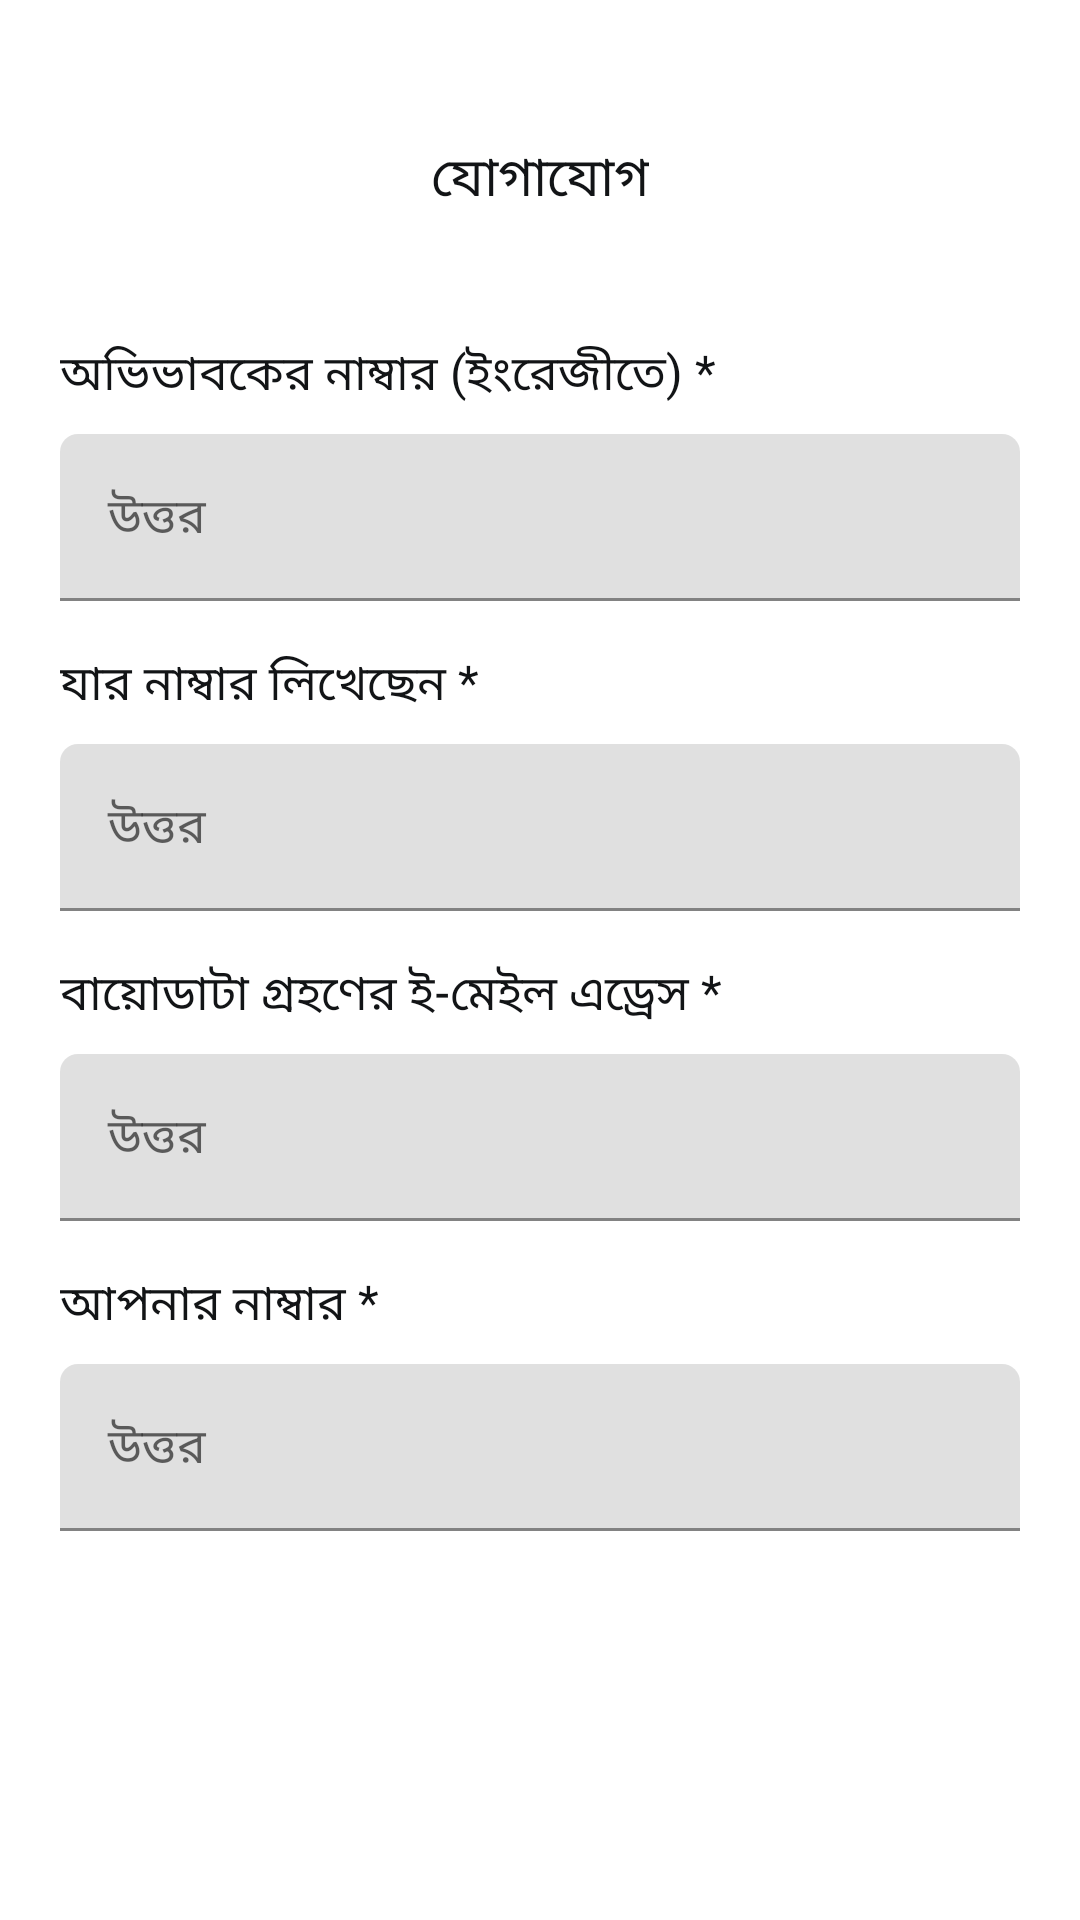

Android layout source for this screen:
<!-- AndroidManifest.xml: application theme Theme.Matrimony -->
<!-- res/layout/bottom_sheet_f11.xml -->
<?xml version="1.0" encoding="utf-8"?>
<LinearLayout xmlns:android="http://schemas.android.com/apk/res/android"
    android:layout_width="match_parent"
    android:layout_height="match_parent"
    xmlns:app="http://schemas.android.com/apk/res-auto"
    android:orientation="vertical">

    <View
        android:layout_marginTop="16dp"
        android:layout_width="76dp"
        android:layout_height="6dp"
        android:layout_gravity="center"
        android:layout_marginBottom="16dp"
        android:backgroundTint="@color/colorPrimary"
        android:background="@drawable/round_edge"></View>

    <TextView
        android:layout_width="wrap_content"
        android:layout_height="wrap_content"
        android:textSize="18sp"
        android:layout_gravity="center"
        android:text="যোগাযোগ"
        android:layout_marginTop="8dp"
        android:layout_marginBottom="16dp"
        android:textColor="@color/colorText"></TextView>

    <androidx.core.widget.NestedScrollView
        android:layout_width="match_parent"
        android:layout_height="match_parent">

        <LinearLayout
            android:id="@+id/layout1"
            android:layout_width="match_parent"
            android:layout_height="wrap_content"
            android:layout_marginTop="24dp"
            android:orientation="vertical">

            <TextView
                android:layout_width="match_parent"
                android:layout_height="wrap_content"
                android:textSize="16sp"
                android:text="অভিভাবকের নাম্বার (ইংরেজীতে) *"
                android:textColor="@color/colorText"
                android:layout_marginLeft="20dp"
                android:layout_marginRight="20dp"
                android:layout_marginBottom="8dp"></TextView>

            <com.google.android.material.textfield.TextInputLayout
                android:layout_width="match_parent"
                android:layout_height="wrap_content"
                android:layout_marginLeft="20dp"
                android:layout_marginRight="20dp"
                android:layout_marginBottom="16dp"
                app:boxCornerRadiusTopEnd="6dp"
                app:boxCornerRadiusTopStart="6dp"
                app:errorEnabled="false"
                app:hintTextColor="@color/colorText">

                <com.google.android.material.textfield.TextInputEditText
                    android:id="@+id/parentsNumber"
                    android:layout_width="match_parent"
                    android:layout_height="wrap_content"
                    android:inputType="text"
                    android:hint="উত্তর"
                    android:focusable="false"
                    android:textColor="@color/colorText"
                    android:textCursorDrawable="@drawable/cursor_color" />

            </com.google.android.material.textfield.TextInputLayout>

            <TextView
                android:layout_width="match_parent"
                android:layout_height="wrap_content"
                android:textSize="16sp"
                android:text="যার নাম্বার লিখেছেন *"
                android:textColor="@color/colorText"
                android:layout_marginLeft="20dp"
                android:layout_marginRight="20dp"
                android:layout_marginBottom="8dp"></TextView>

            <com.google.android.material.textfield.TextInputLayout
                android:layout_width="match_parent"
                android:layout_height="wrap_content"
                android:layout_marginLeft="20dp"
                android:layout_marginRight="20dp"
                android:layout_marginBottom="16dp"
                app:boxCornerRadiusTopEnd="6dp"
                app:boxCornerRadiusTopStart="6dp"
                app:errorEnabled="false"
                app:hintTextColor="@color/colorText">

                <com.google.android.material.textfield.TextInputEditText
                    android:id="@+id/parentsIdentity"
                    android:layout_width="match_parent"
                    android:layout_height="wrap_content"
                    android:inputType="text"
                    android:hint="উত্তর"
                    android:focusable="false"
                    android:textColor="@color/colorText"
                    android:textCursorDrawable="@drawable/cursor_color" />

            </com.google.android.material.textfield.TextInputLayout>

            <TextView
                android:layout_width="match_parent"
                android:layout_height="wrap_content"
                android:textSize="16sp"
                android:text="বায়োডাটা গ্রহণের ই-মেইল এড্রেস *"
                android:textColor="@color/colorText"
                android:layout_marginLeft="20dp"
                android:layout_marginRight="20dp"
                android:layout_marginBottom="8dp"></TextView>

            <com.google.android.material.textfield.TextInputLayout
                android:layout_width="match_parent"
                android:layout_height="wrap_content"
                android:layout_marginLeft="20dp"
                android:layout_marginRight="20dp"
                android:layout_marginBottom="16dp"
                app:boxCornerRadiusTopEnd="6dp"
                app:boxCornerRadiusTopStart="6dp"
                app:errorEnabled="false"
                app:hintTextColor="@color/colorText">

                <com.google.android.material.textfield.TextInputEditText
                    android:id="@+id/yourEmail"
                    android:layout_width="match_parent"
                    android:layout_height="wrap_content"
                    android:inputType="text"
                    android:hint="উত্তর"
                    android:focusable="false"
                    android:textColor="@color/colorText"
                    android:textCursorDrawable="@drawable/cursor_color" />

            </com.google.android.material.textfield.TextInputLayout>

            <TextView
                android:layout_width="match_parent"
                android:layout_height="wrap_content"
                android:textSize="16sp"
                android:text="আপনার নাম্বার *"
                android:textColor="@color/colorText"
                android:layout_marginLeft="20dp"
                android:layout_marginRight="20dp"
                android:layout_marginBottom="8dp"></TextView>

            <com.google.android.material.textfield.TextInputLayout
                android:layout_width="match_parent"
                android:layout_height="wrap_content"
                android:layout_marginLeft="20dp"
                android:layout_marginRight="20dp"
                android:layout_marginBottom="120dp"
                app:boxCornerRadiusTopEnd="6dp"
                app:boxCornerRadiusTopStart="6dp"
                app:errorEnabled="false"
                app:hintTextColor="@color/colorText">

                <com.google.android.material.textfield.TextInputEditText
                    android:id="@+id/yourContact"
                    android:layout_width="match_parent"
                    android:layout_height="wrap_content"
                    android:inputType="text"
                    android:hint="উত্তর"
                    android:focusable="false"
                    android:textColor="@color/colorText"
                    android:textCursorDrawable="@drawable/cursor_color" />

            </com.google.android.material.textfield.TextInputLayout>

        </LinearLayout>

    </androidx.core.widget.NestedScrollView>

</LinearLayout>
<!-- resources referenced by this layout -->
<resources>
  <color name="colorPrimary">#4caf50</color>
  <color name="colorText">#121416</color>
  <style name="Theme.Matrimony" parent="Theme.MaterialComponents.Light.NoActionBar">
          <item name="colorPrimary">@color/colorBackground</item>
          <item name="colorPrimaryDark">@color/colorBackground</item>
          <item name="colorAccent">@color/colorAccent</item>
          <item name="android:windowLightStatusBar">true</item>
          <item name="bottomSheetDialogTheme">@style/AppBottomSheetDialogTheme</item>
      </style>
  <color name="colorBackground">#efefef</color>
  <color name="colorAccent">#4caf50</color>
  <style name="AppBottomSheetDialogTheme" parent="Theme.Design.Light.BottomSheetDialog">
          <item name="bottomSheetStyle">@style/AppModalStyle</item>
      </style>
  <style name="AppModalStyle" parent="Widget.Design.BottomSheet.Modal">
          <item name="android:background">@drawable/bottom_sheet_background</item>
      </style>
</resources>
